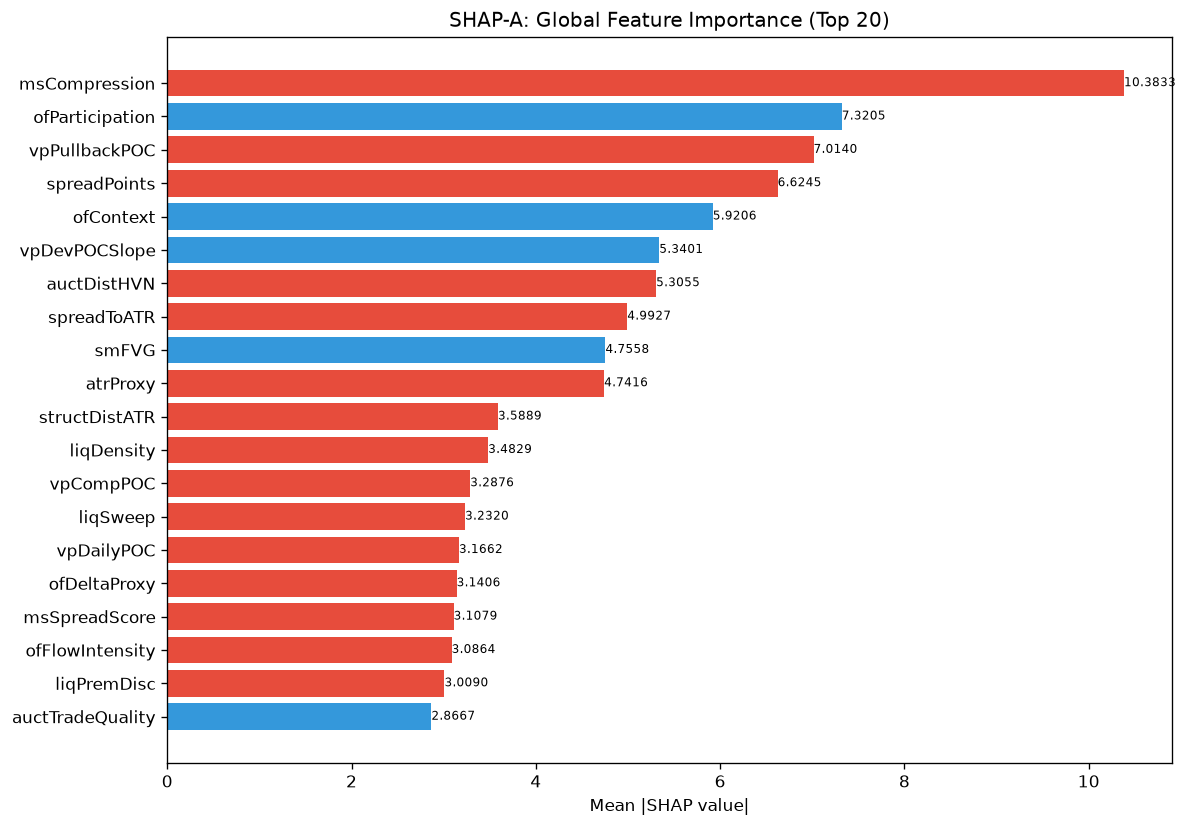

Values plotted in this chart, from the file beside it:
feature, category, mean_abs_shap, mean_shap, std_shap, rank
msCompression, unknown, 10.38, -0.5377, 8.93, 1
ofParticipation, unknown, 7.321, 1.358, 8.528, 2
vpPullbackPOC, unknown, 7.014, -0.2094, 5.069, 3
spreadPoints, unknown, 6.625, -0.4307, 13.27, 4
ofContext, engine_composite, 5.921, 0.8675, 4.949, 5
vpDevPOCSlope, unknown, 5.34, 0.05767, 3.844, 6
auctDistHVN, unknown, 5.306, -0.3079, 4.351, 7
spreadToATR, unknown, 4.993, -0.4415, 11.01, 8
smFVG, unknown, 4.756, 1.332, 6.069, 9
atrProxy, unknown, 4.742, -0.2625, 5.63, 10
structDistATR, unknown, 3.589, -0.5514, 2.301, 11
liqDensity, unknown, 3.483, -1.401, 6.959, 12
vpCompPOC, unknown, 3.288, -0.3994, 3.722, 13
liqSweep, unknown, 3.232, -0.6173, 6.33, 14
vpDailyPOC, unknown, 3.166, -0.3275, 2.912, 15
ofDeltaProxy, unknown, 3.141, -0.01582, 3.668, 16
msSpreadScore, unknown, 3.108, -0.07572, 2.135, 17
ofFlowIntensity, unknown, 3.086, -0.6514, 2.117, 18
liqPremDisc, unknown, 3.009, -0.8766, 3.557, 19
auctTradeQuality, unknown, 2.867, 0.03732, 1.879, 20
profilerTQMean, unknown, 2.57, 0.1451, 2.71, 21
smContext, engine_composite, 2.548, 0.8454, 3.662, 22
vpLTMajorLVNStrength, unknown, 2.54, 0.389, 2.145, 23
vpLTMajorHVNStrength, unknown, 2.424, 0.7331, 4.059, 24
vpLTBalanceStability, unknown, 2.418, -0.06997, 4.151, 25
entryVpVAL, unknown, 2.355, -0.21, 4.91, 26
liqContext, engine_composite, 2.24, 0.5485, 4.604, 27
auctHVNStrength, unknown, 2.176, -0.1525, 2.539, 28
entryVpDistHVN, unknown, 2.013, -0.005943, 2.581, 29
entryVpDistLVN, unknown, 1.906, 0.2695, 2.053, 30
entryVpVAH, unknown, 1.865, 0.6507, 2.869, 31
entryVpMigrationConf, unknown, 1.836, -0.1259, 2.491, 32
auctAcceptance, unknown, 1.832, 0.222, 3.697, 33
vpLTPOC30d, unknown, 1.774, 0.465, 4.302, 34
vpCompVAH, unknown, 1.773, 0.1174, 4.343, 35
vpLTPOCVelocity, unknown, 1.722, 0.1081, 1.362, 36
msTickImbalance, unknown, 1.704, -0.507, 3.846, 37
ofAbsorption, unknown, 1.638, 0.1327, 1.667, 38
smMitigation, unknown, 1.529, -0.1787, 2.902, 39
vpBestHVNScore, unknown, 1.526, 0.05334, 1.233, 40
vpLTPOC10d, unknown, 1.48, -0.009867, 0.9611, 41
auctRegimeConf, unknown, 1.445, 0.2167, 1.707, 42
auctTargetPrice, unknown, 1.37, -0.2861, 1.419, 43
vpLTAcceptanceAtPrice, unknown, 1.245, 0.2821, 1.444, 44
vpVAOverlapRatio, unknown, 1.176, -0.006749, 1.175, 45
vpCompVAL, unknown, 1.167, -0.0579, 1.011, 46
entryVpDevPOCDir, unknown, 1.121, 0.1613, 0.9531, 47
vpLTPOC60d, unknown, 1.117, 0.06173, 2.517, 48
auctExpReward, unknown, 1.113, -0.005558, 1.221, 49
vpLTTransitionScore, unknown, 1.055, 0.227, 1.223, 50
RR, unknown, 1.053, -0.09965, 1.027, 51
msContext, engine_composite, 1.049, 0.3879, 1.916, 52
auctShapeConf, unknown, 1.049, -0.3707, 1.188, 53
auctBalance, unknown, 1.002, 0.06401, 1.324, 54
avgSpread, unknown, 1.001, 0.3341, 3.918, 55
auctDistLVN, unknown, 0.9927, -0.1551, 1.528, 56
liqSessionLiq, unknown, 0.9579, -0.01853, 0.8656, 57
thesis, unknown, 0.886, -0.1226, 1.142, 58
entryVpCompPosition, unknown, 0.882, -0.03995, 1.385, 59
vpBestHVN, unknown, 0.8778, 0.1281, 1.209, 60
... 112 more rows
